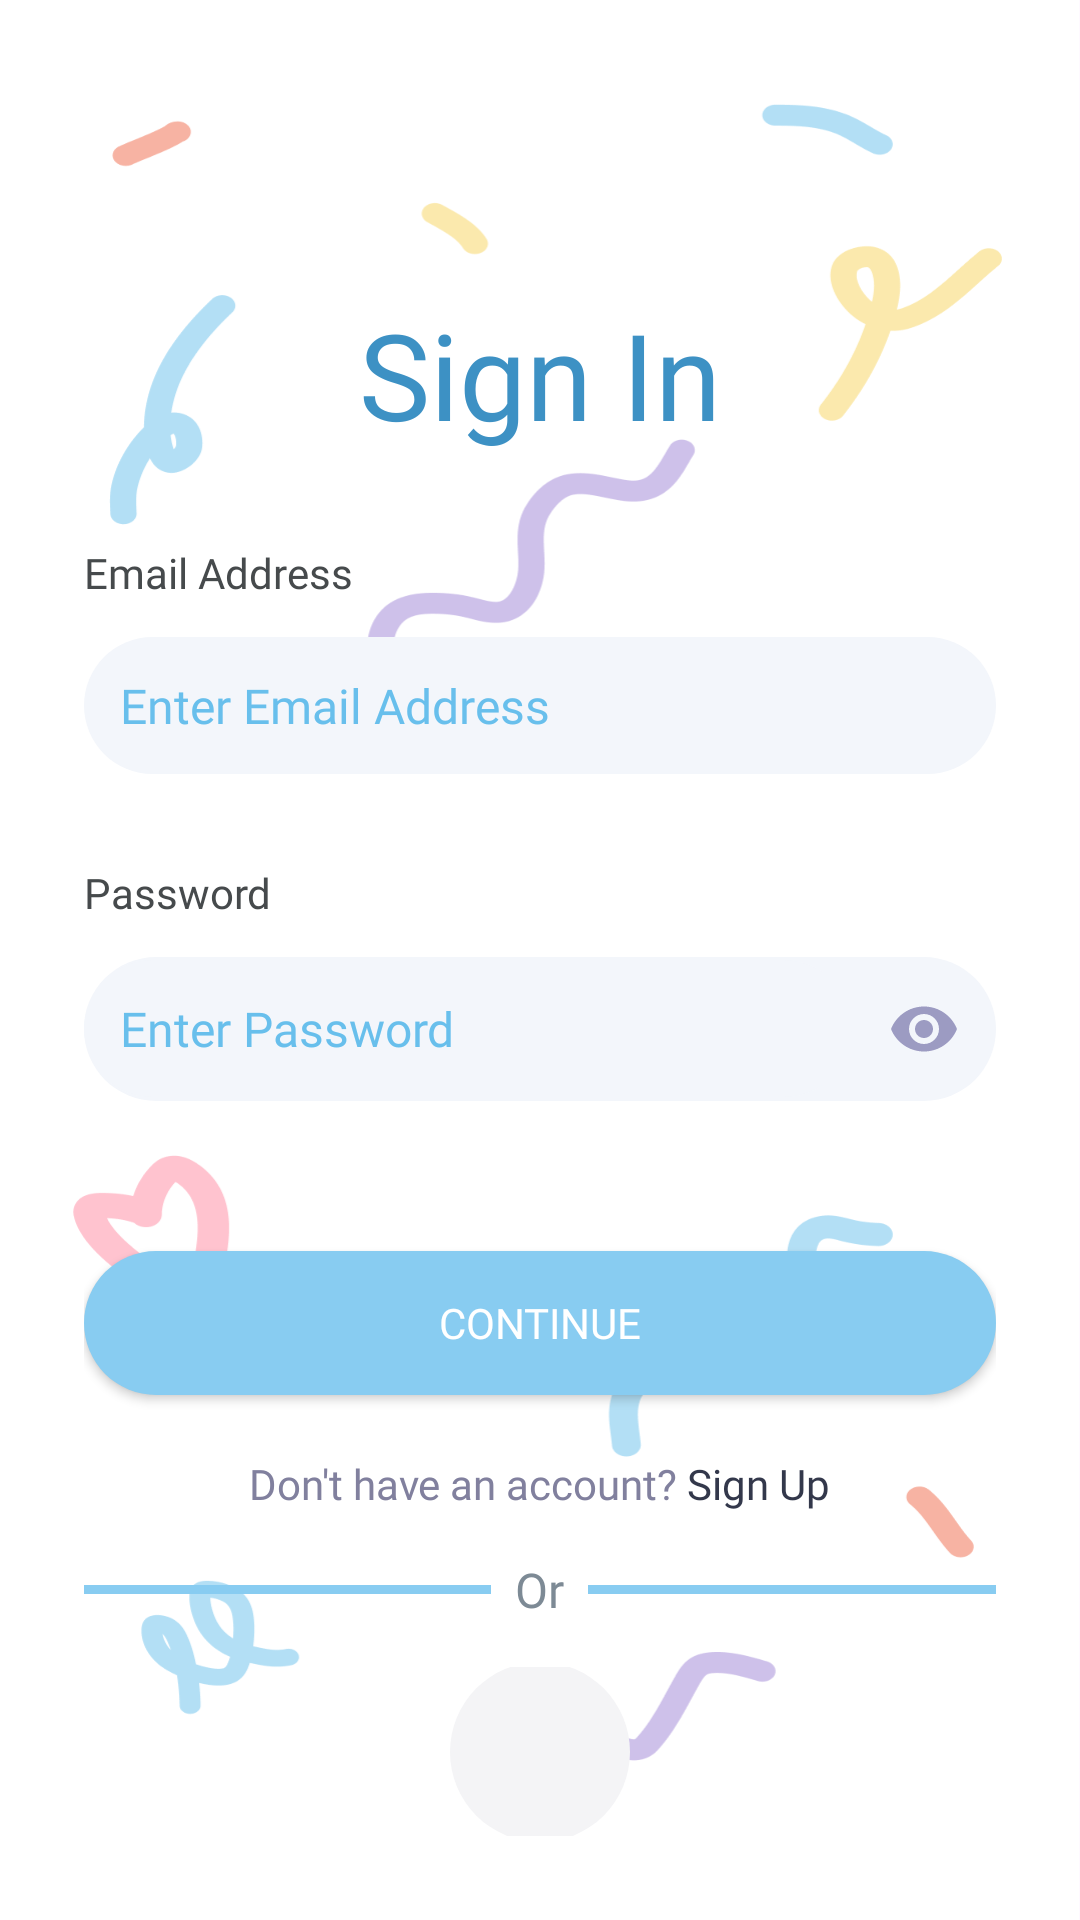

Reconstruct the res/layout file that produces this screen, plus the resources it refers to.
<!-- AndroidManifest.xml: application theme Theme.BlueMemoir -->
<!-- res/layout/activity_login.xml -->
<?xml version="1.0" encoding="utf-8"?>
<RelativeLayout xmlns:android="http://schemas.android.com/apk/res/android"
    xmlns:app="http://schemas.android.com/apk/res-auto"
    xmlns:tools="http://schemas.android.com/tools"
    android:layout_width="match_parent"
    android:layout_height="match_parent"
    android:background="@drawable/login"
    tools:context=".LoginActivity">

    <LinearLayout
        android:layout_width="match_parent"
        android:layout_height="match_parent"
        android:orientation="vertical"
        android:padding="28dp">

        <View
            android:layout_width="wrap_content"
            android:layout_height="70dp"/>

        <TextView
            android:layout_width="wrap_content"
            android:layout_height="wrap_content"
            android:text="@string/sign_in"
            android:fontFamily="@font/baloo"
            android:textColor="@color/font2"
            android:textSize="40sp"
            android:layout_gravity="center"/>

        <View
            android:layout_width="wrap_content"
            android:layout_height="30dp"/>

        <TextView
            android:layout_width="wrap_content"
            android:layout_height="wrap_content"
            android:text="@string/email"
            android:fontFamily="@font/baloo"
            android:textColor="@color/font1" />

        <EditText
            android:id="@+id/emailEditText"
            android:layout_width="match_parent"
            android:layout_height="wrap_content"
            android:autofillHints=" "
            android:inputType="textEmailAddress"
            android:background="@drawable/rounded_login"
            android:hint="@string/enter_email"
            android:fontFamily="@font/baloo"
            android:padding="12dp"
            android:layout_marginTop="12dp"
            android:textColorHint="@color/font3"
            android:textColor="@color/font3"
            android:textSize="16sp" />


        <View
            android:layout_width="wrap_content"
            android:layout_height="30dp"/>

        <TextView
            android:layout_width="wrap_content"
            android:layout_height="wrap_content"
            android:text="@string/pass"
            android:fontFamily="@font/baloo"
            android:textColor="@color/font1" />

        <LinearLayout
            android:layout_width="match_parent"
            android:layout_height="wrap_content"
            android:orientation="horizontal"
            android:gravity="center_vertical"
            android:layout_marginTop="12dp"
            android:background="@drawable/rounded_login">

            <EditText
                android:id="@+id/passwordEditText"
                android:layout_width="0dp"
                android:layout_height="wrap_content"
                android:layout_weight="1"
                android:autofillHints=" "
                android:inputType="textPassword"
                android:background="@drawable/rounded_login"
                android:hint="@string/enter_pass"
                android:fontFamily="@font/baloo"
                android:padding="12dp"
                android:textColorHint="@color/font3"
                android:textColor="@color/font3"
                android:textSize="16sp" />

            <ImageView
                android:id="@+id/togglePasswordVisibility"
                android:layout_width="wrap_content"
                android:layout_height="wrap_content"
                android:src="@drawable/eye"
                android:padding="12dp"
                android:contentDescription="@string/show_pass" />

        </LinearLayout>

        <View
            android:layout_width="wrap_content"
            android:layout_height="50dp"/>

        <Button
            android:id="@+id/loginButton"
            android:layout_width="match_parent"
            android:layout_height="wrap_content"
            android:padding="12dp"
            android:background="@drawable/rounded_login_button"
            android:fontFamily="@font/baloo"
            android:gravity="center"
            android:textColor="@color/white"
            android:text="@string/loginButton" />

        <View
            android:layout_width="wrap_content"
            android:layout_height="20dp"/>

        <LinearLayout
            android:layout_width="match_parent"
            android:layout_height="wrap_content"
            android:orientation="horizontal"
            android:gravity="center">

            <TextView
                android:layout_width="wrap_content"
                android:layout_height="wrap_content"
                android:text="@string/to_sign_up"
                android:fontFamily="@font/baloo"
                android:textColor="@color/font4" />

            <TextView
                android:id="@+id/to_sign_up"
                android:layout_width="wrap_content"
                android:layout_height="wrap_content"
                android:layout_marginStart="3dp"
                android:text="@string/sign_up"
                android:fontFamily="@font/baloo"
                android:textColor="@color/font5" />
        </LinearLayout>

        <LinearLayout
            android:layout_width="match_parent"
            android:layout_height="wrap_content"
            android:orientation="horizontal"
            android:gravity="center"
            android:layout_marginTop="15dp"
            android:layout_marginBottom="15dp">

            <View
                android:layout_width="0dp"
                android:layout_height="3dp"
                android:layout_weight="1"
                android:background="@color/loginButton" />

            <TextView
                android:layout_width="wrap_content"
                android:layout_height="wrap_content"
                android:text="@string/or"
                android:textColor="@color/or"
                android:fontFamily="@font/baloo"
                android:textSize="16sp"
                android:layout_marginStart="8dp"
                android:layout_marginEnd="8dp" />

            <View
                android:layout_width="0dp"
                android:layout_height="3dp"
                android:layout_weight="1"
                android:background="@color/loginButton" />

        </LinearLayout>

        <LinearLayout
            android:layout_width="match_parent"
            android:layout_height="wrap_content"
            android:orientation="horizontal"
            android:gravity="center">

            <ImageButton
                android:id="@+id/google"
                android:layout_width="60dp"
                android:layout_height="60dp"
                android:layout_margin="16dp"
                android:src="@drawable/google"
                android:background="@drawable/circle_other_background"
                android:layout_gravity="center"
                android:scaleType="centerInside"
                android:padding="15dp"
                android:contentDescription="@string/google" />

        </LinearLayout>
    </LinearLayout>
</RelativeLayout>
<!-- resources referenced by this layout -->
<resources>
  <color name="font1">#464A4C</color>
  <color name="font2">#3D91C4</color>
  <color name="font3">#68BFEC</color>
  <color name="font4">#81809E</color>
  <color name="font5">#33384B</color>
  <color name="loginButton">#88CCF1</color>
  <color name="or">#7D8A95</color>
  <color name="white">#FFFFFFFF</color>
  <!-- drawable circle_other_background (drawable) -->
  <?xml version="1.0" encoding="utf-8"?>
  <selector xmlns:android="http://schemas.android.com/apk/res/android">
      <item android:state_pressed="true">
          <shape android:shape="oval">
              <solid android:color="@color/input2Darker" />
              <size android:width="56dp" android:height="56dp" />
          </shape>
      </item>
  
      <item>
          <shape android:shape="oval">
              <solid android:color="@color/input2" />
              <size android:width="56dp" android:height="56dp" />
          </shape>
      </item>
  </selector>
  <!-- drawable eye (drawable) -->
  <vector xmlns:android="http://schemas.android.com/apk/res/android" android:height="24dp" android:tint="#9C9BC2" android:viewportHeight="24" android:viewportWidth="24" android:width="24dp">
        
      <path android:fillColor="@android:color/white" android:pathData="M12,4.5C7,4.5 2.73,7.61 1,12c1.73,4.39 6,7.5 11,7.5s9.27,-3.11 11,-7.5c-1.73,-4.39 -6,-7.5 -11,-7.5zM12,17c-2.76,0 -5,-2.24 -5,-5s2.24,-5 5,-5 5,2.24 5,5 -2.24,5 -5,5zM12,9c-1.66,0 -3,1.34 -3,3s1.34,3 3,3 3,-1.34 3,-3 -1.34,-3 -3,-3z"/>
      
  </vector>
  <!-- drawable login: png bitmap (drawable, 47612 bytes) -->
  <!-- drawable rounded_login (drawable) -->
  <?xml version="1.0" encoding="utf-8"?>
  <shape xmlns:android="http://schemas.android.com/apk/res/android">
      <solid android:color="@color/input1" />
      <corners android:radius="32dp" />
  </shape>
  <!-- drawable rounded_login_button (drawable) -->
  <?xml version="1.0" encoding="utf-8"?>
  <selector xmlns:android="http://schemas.android.com/apk/res/android">
      <item android:state_pressed="true">
          <shape>
              <solid android:color="@color/loginButtonDarker" />
              <corners android:radius="32dp" />
          </shape>
      </item>
  
      <item>
          <shape>
              <solid android:color="@color/loginButton" />
              <corners android:radius="32dp" />
          </shape>
      </item>
  </selector>
  <string name="email">Email Address</string>
  <string name="enter_email">Enter Email Address</string>
  <string name="enter_pass">Enter Password</string>
  <string name="google">Google</string>
  <string name="loginButton">Continue</string>
  <string name="or">Or</string>
  <string name="pass">Password</string>
  <string name="show_pass"> </string>
  <string name="sign_in">Sign In</string>
  <string name="sign_up">Sign Up</string>
  <string name="to_sign_up">Don\'t have an account?</string>
  <style name="Theme.BlueMemoir" parent="Base.Theme.BlueMemoir" />
  <color name="input2Darker">#C3C9D1</color>
  <color name="input2">#F4F4F6</color>
  <color name="input1">#F3F6FB</color>
  <color name="loginButtonDarker">#5EA1C4</color>
  <style name="Base.Theme.BlueMemoir" parent="Theme.Material3.DayNight.NoActionBar">
          
          
      </style>
</resources>
